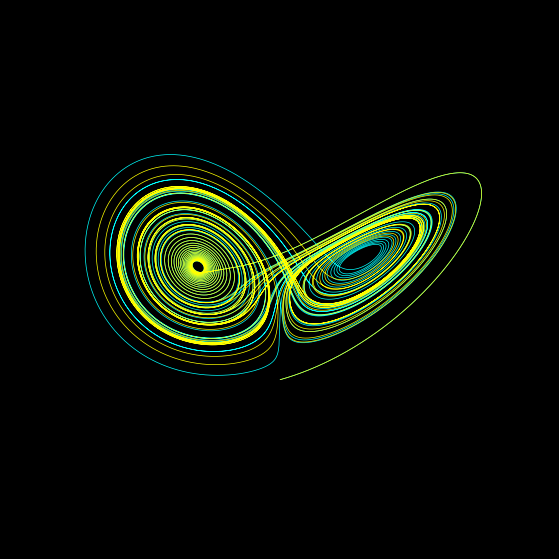

Here is the Python script that generated this plot:
# Generating data for Lorentz Attractor and plotting.

import numpy as np
import matplotlib.pyplot as plt
from mpl_toolkits.mplot3d import Axes3D


def lorenz_data_gen(initial_cond):

	def lorenz(x,y,z,dt):

		'''
			evaluates the lorenz equations
		'''
		
		# Parameters
		sigma = 10
		rho = 28
		beta = 8/3

		dx = sigma*(y-x) * dt
		dy = ((x*(rho-z)) - (y)) * dt
		dz = ((x*y) - (beta*z)) * dt

		return ([dx,dy,dz])

	# setting parameters : 

	'''
	For High res plot : 
	
	dt = 0.001
	iter_num = 5000

	'''

	dt = 0.001							# Time step 
	iter_num = 50000					# End time for calcualtion (total iterations)
	lorenz_arr = np.zeros((3,iter_num))

	lorenz_arr[0][0] = initial_cond[0]
	lorenz_arr[1][0] = initial_cond[1]
	lorenz_arr[2][0] = initial_cond[2]

	for i in range(iter_num-1):

		x = lorenz_arr[0][i]
		y = lorenz_arr[1][i]
		z = lorenz_arr[2][i]

		lorenz_step = lorenz(x,y,z,dt)

		# Iterating : lor_n+1 = lor_n + d(lor)

		lorenz_arr[0][i+1] = lorenz_arr[0][i] + lorenz_step[0]
		lorenz_arr[1][i+1] = lorenz_arr[1][i] + lorenz_step[1]
		lorenz_arr[2][i+1] = lorenz_arr[2][i] + lorenz_step[2]


	return lorenz_arr

# setting up to close initial point and evaluating them.

# Change to set initial points in the phase space
init_cond_1 = [0,0.1,0]
init_cond_2 = [0,0.11,0]
		
lorenz_data_1 = lorenz_data_gen(init_cond_1)
lorenz_data_2 = lorenz_data_gen(init_cond_2)



# Setting up 3D axes and plotting the phase plot

fig = plt.figure(facecolor = 'k', figsize = (8,7))  # facecolor is bg color
ax = fig.add_subplot(111,projection = '3d')
ax.set_facecolor('k')		# color of the plotting area.

ax.plot(lorenz_data_1[0],lorenz_data_1[1],lorenz_data_1[2], c = 'cyan', linewidth = 0.5)
ax.plot(lorenz_data_2[0],lorenz_data_2[1],lorenz_data_2[2], c = 'yellow', linewidth = 0.5)

ax.set_axis_off()		# Turns off the axis

plt.show()





